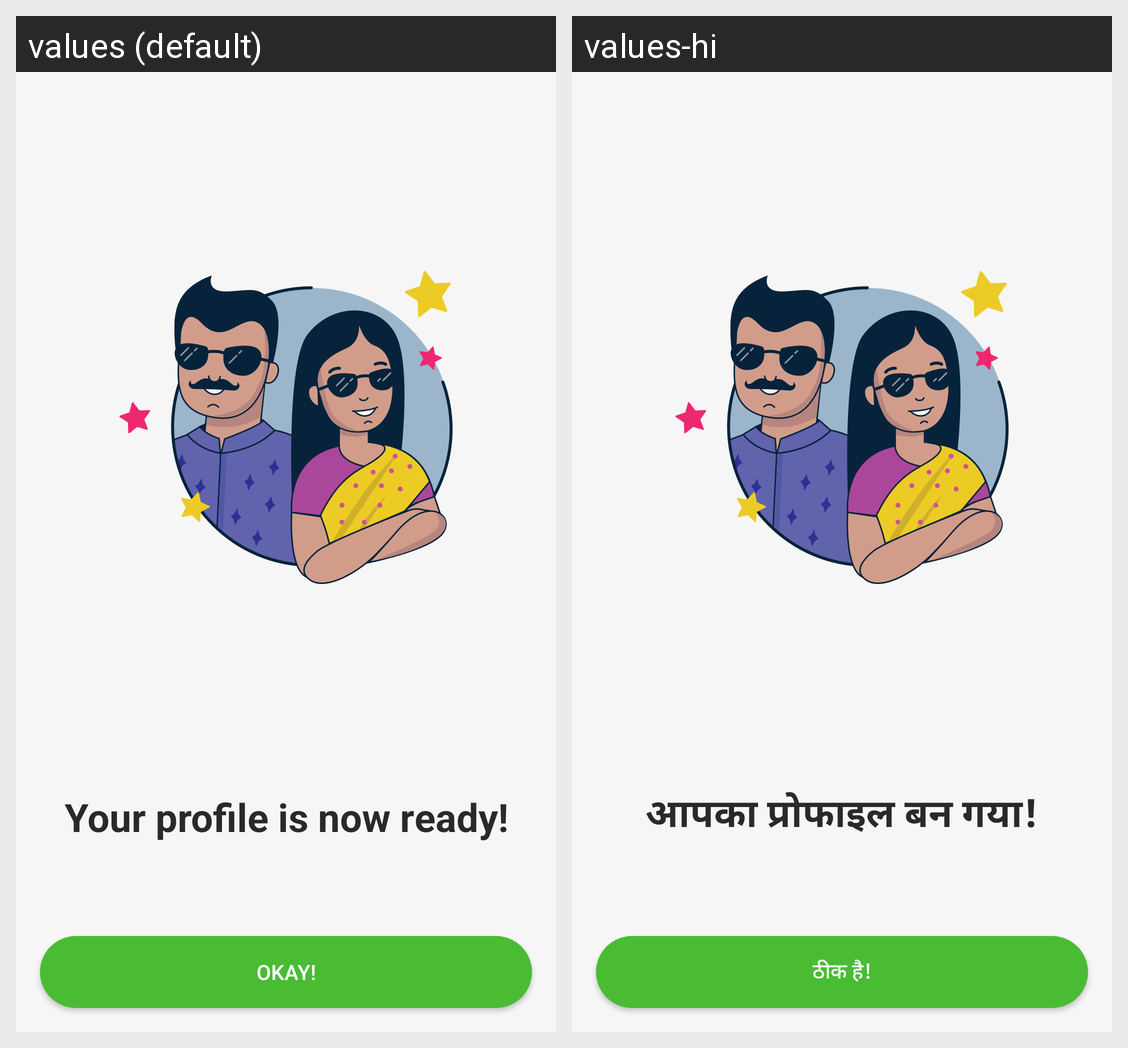

For this localized Android screen grid, give each drawn string resource with its value in every locale shown.
Android screen res/layout/f_signup_complete.xml rendered under 2 locales, left to right: values (default), values-hi. Device: Nexus 5 (rendered at 1080×1920; each locale shown at half size, 540×960, under a caption strip naming it); theme AppTheme.
Strings drawn on this screen, with the default value and each locale's value (text and hints the layout hard-codes, and strings that could not be matched under every locale, appear in the picture but are not listed):

profile_complete
  values: Your profile is now ready!
  values-hi: आपका प्रोफाइल बन गया!

ok
  values: Okay!
  values-hi: ठीक है!
